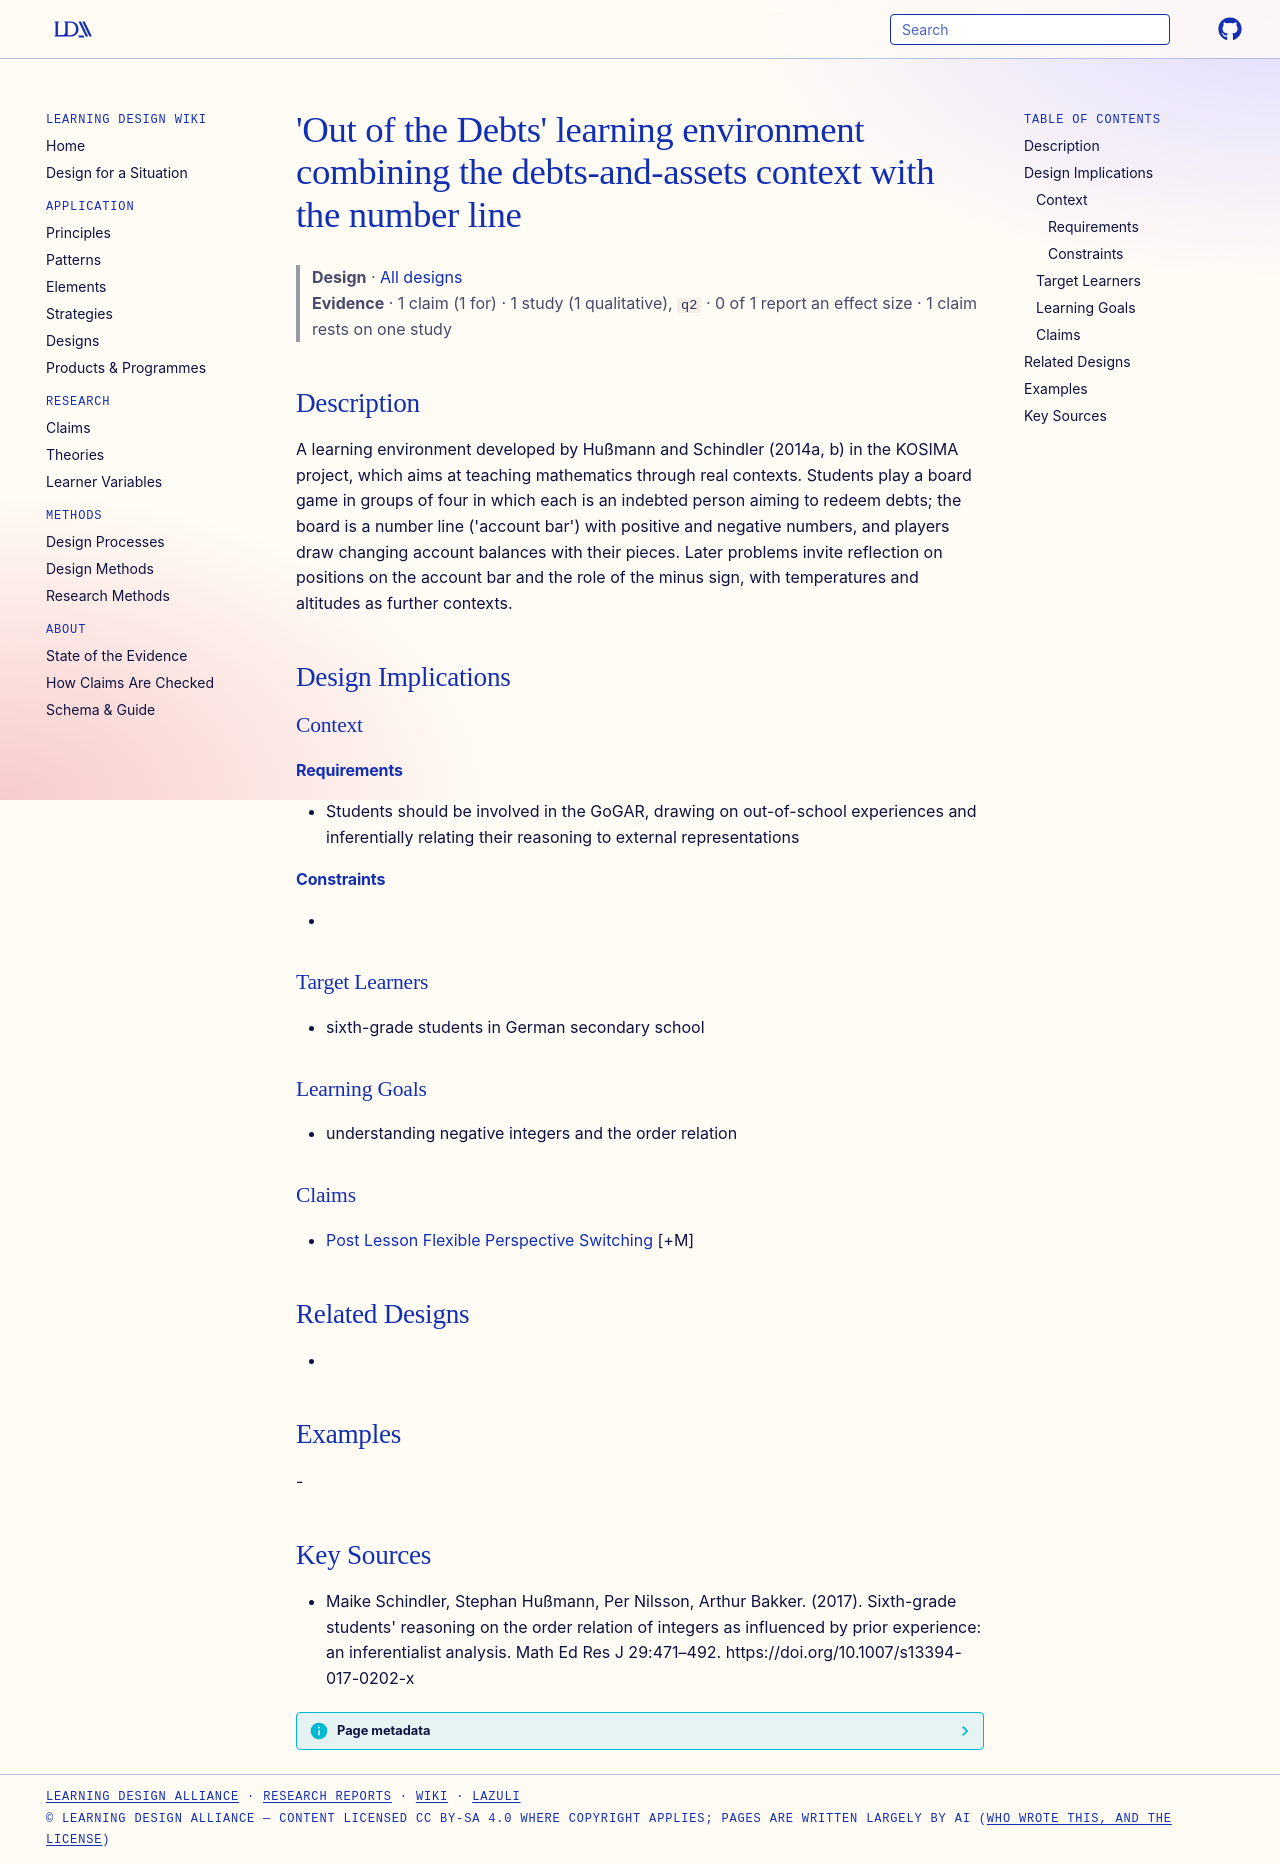

repository: Learning-Design-Alliance/learning-wiki · page: designs/out-of-the-debts-learning-environment/index.html · generator: mkdocs

---
type: design
id: out-of-the-debts-learning-environment
title: "'Out of the Debts' learning environment combining the debts-and-assets context with the number line"
description: A learning environment developed by Hußmann and Schindler (2014a, b) in the KOSIMA project, which aims at teaching mathematics through real contexts.
status: review
generated:
  by: "process:settle-candidates"
  at: 2026-10-17
sources:
  - id: maike-schindler-2017
    resource: "https://doi.org/10.1007/s13394-017-0202-x"
    title: "Maike Schindler, Stephan Hußmann, Per Nilsson, Arthur Bakker. (2017). Sixth-grade students' reasoning on the order relation of integers as influenced by prior experience: an inferentialist analysis. Math Ed Res J 29:471–492. https://doi.org/10.1007/s13394-017-0202-x"
    author: Maike Schindler, Stephan Hußmann, Per Nilsson, Arthur Bakker
---

# 'Out of the Debts' learning environment combining the debts-and-assets context with the number line

> **Design** · [All designs](index.md)
> **Evidence** · 1 claim (1 for) · 1 study (1 qualitative), `q2` · 0 of 1 report an effect size · 1 claim rests on one study

## Description
A learning environment developed by Hußmann and Schindler (2014a, b) in the KOSIMA project, which aims at teaching mathematics through real contexts. Students play a board game in groups of four in which each is an indebted person aiming to redeem debts; the board is a number line ('account bar') with positive and negative numbers, and players draw changing account balances with their pieces. Later problems invite reflection on positions on the account bar and the role of the minus sign, with temperatures and altitudes as further contexts.

## Design Implications

### Context
#### Requirements
- Students should be involved in the GoGAR, drawing on out-of-school experiences and inferentially relating their reasoning to external representations
#### Constraints
- 

### Target Learners
- sixth-grade students in German secondary school

### Learning Goals
- understanding negative integers and the order relation

### Claims
- [Post Lesson Flexible Perspective Switching](../claims/post-lesson-flexible-perspective-switching.md) [+M]

## Related Designs
- 

## Examples
-

## Key Sources
- Maike Schindler, Stephan Hußmann, Per Nilsson, Arthur Bakker. (2017). Sixth-grade students' reasoning on the order relation of integers as influenced by prior experience: an inferentialist analysis. Math Ed Res J 29:471–492. https://doi.org/10.1007/s13394-017-0202-x
